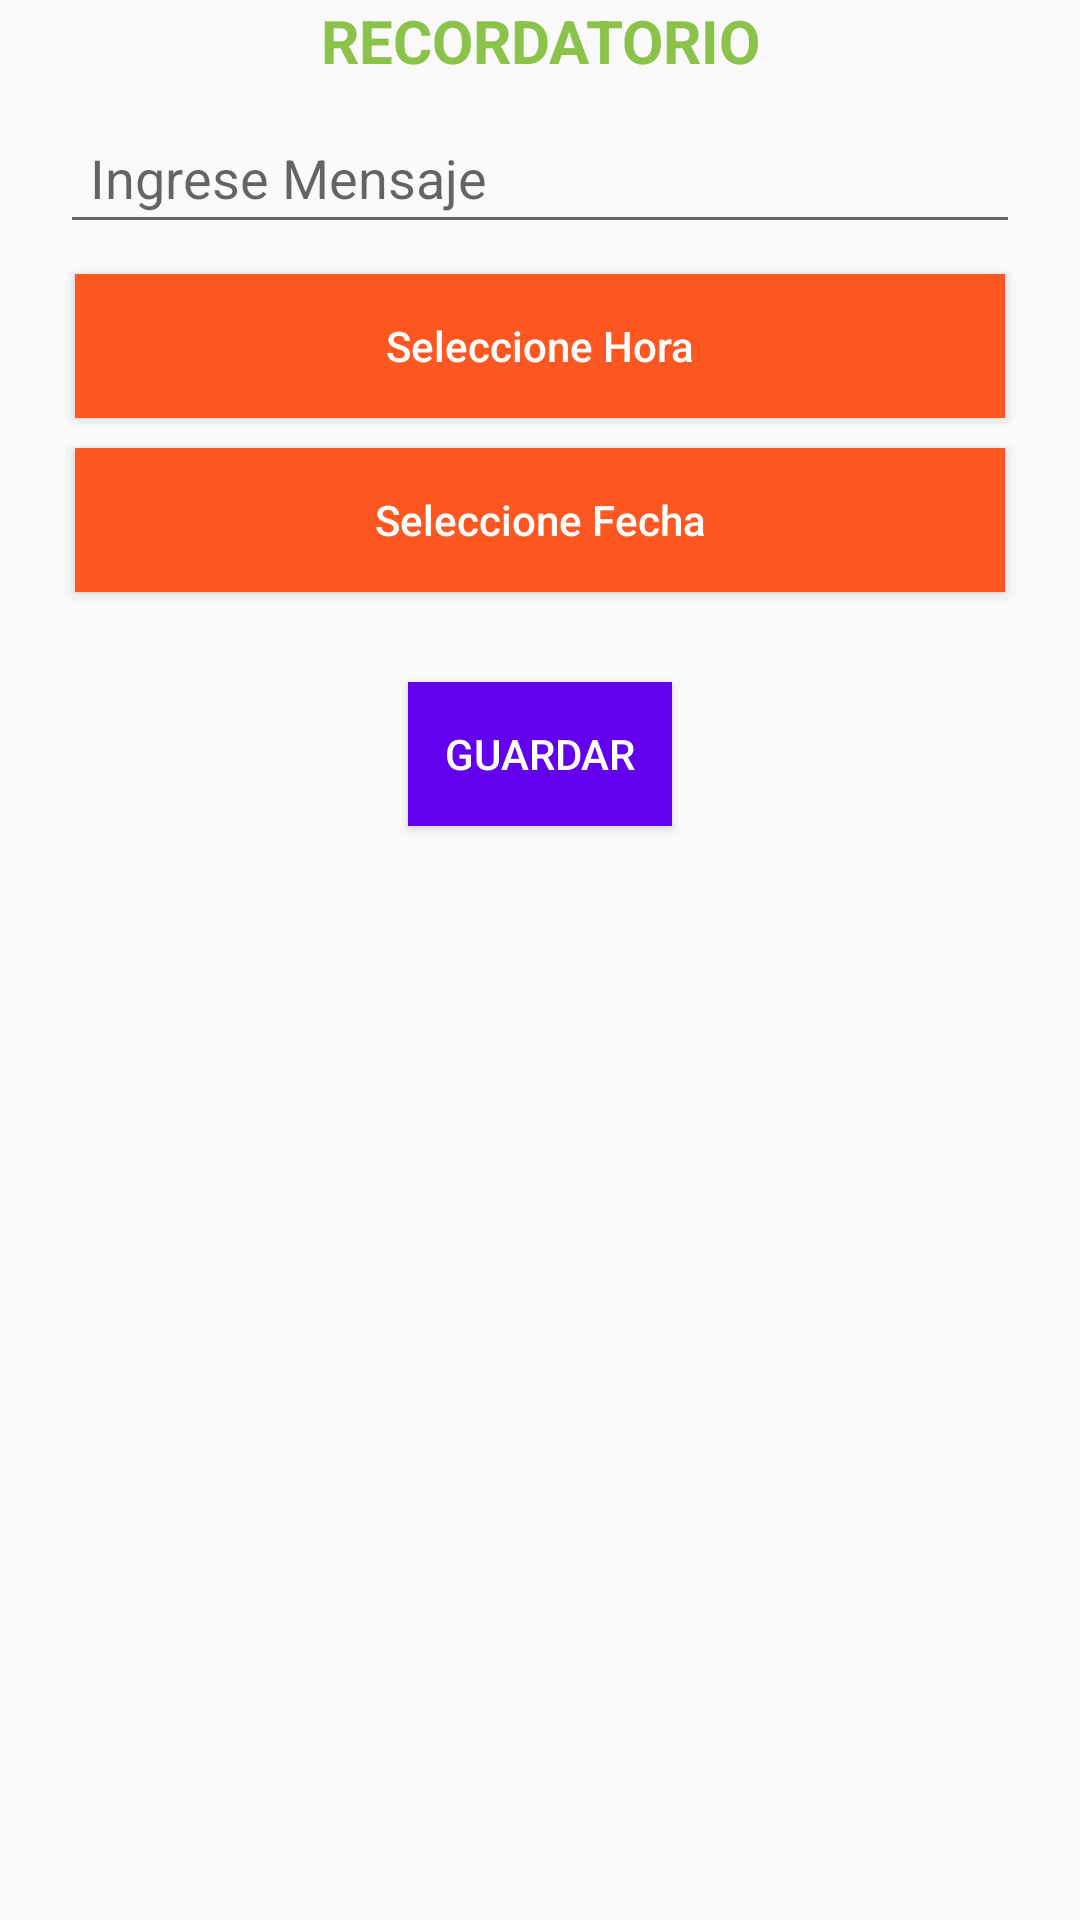

Write the Android layout XML for this screen, with the resource values it uses.
<!-- AndroidManifest.xml: application theme AppTheme -->
<!-- res/layout/activity_create_event.xml -->
<?xml version="1.0" encoding="utf-8"?>
<LinearLayout xmlns:android="http://schemas.android.com/apk/res/android"
    xmlns:tools="http://schemas.android.com/tools"
    android:layout_width="match_parent"
    android:layout_height="match_parent"
    android:orientation="vertical"
    tools:context=".CreateEvent">


    <RelativeLayout
        android:layout_width="match_parent"
        android:layout_height="wrap_content">



        <TextView
            android:id="@+id/tv_record"
            android:layout_width="match_parent"
            android:layout_height="wrap_content"
            android:gravity="center"
            android:text="RECORDATORIO"
            android:textColor="@color/green"
            android:textSize="20dp"
            android:textStyle="bold" />
    </RelativeLayout>


    <EditText
        android:id="@+id/editext_message"
        android:layout_width="match_parent"
        android:layout_marginHorizontal="20dp"
        android:padding="10dp"
        android:layout_marginTop="10dp"
        android:hint="Ingrese Mensaje"
        android:layout_height="wrap_content"/>
    <Button
        android:layout_width="match_parent"
        android:layout_height="wrap_content"
        android:id="@+id/btn_time"
        android:text="Seleccione Hora"
        android:textAllCaps="false"
        android:background="@color/red"
        android:textColor="@color/white"
        android:layout_marginTop="10dp"
        android:layout_marginHorizontal="25dp" />
    <Button
        android:layout_width="match_parent"
        android:text="Seleccione Fecha"
        android:textAllCaps="false"

        android:background="@color/red"
        android:textColor="@color/white"
        android:layout_height="wrap_content"
        android:id="@+id/btn_date"
        android:layout_marginTop="10dp"
        android:layout_marginHorizontal="25dp" />
<Button
    android:layout_width="wrap_content"
    android:layout_gravity="center_horizontal"
    android:layout_marginTop="30dp"
    android:id="@+id/btn_done"
    android:textColor="@color/white"
    android:text="Guardar"
    android:background="@color/colorPrimary"
    android:layout_height="wrap_content"/>
</LinearLayout>
<!-- resources referenced by this layout -->
<resources>
  <color name="colorPrimary">#6200EE</color>
  <color name="green">#8BC34A</color>
  <color name="red">#FF5722</color>
  <color name="white">#FFFFFF</color>
  <style name="AppTheme" parent="Theme.AppCompat.Light.NoActionBar">
          
          <item name="colorPrimary">#030304</item>
          <item name="colorPrimaryDark">#030304</item>
          <item name="colorAccent">#030304</item>
      </style>
</resources>
